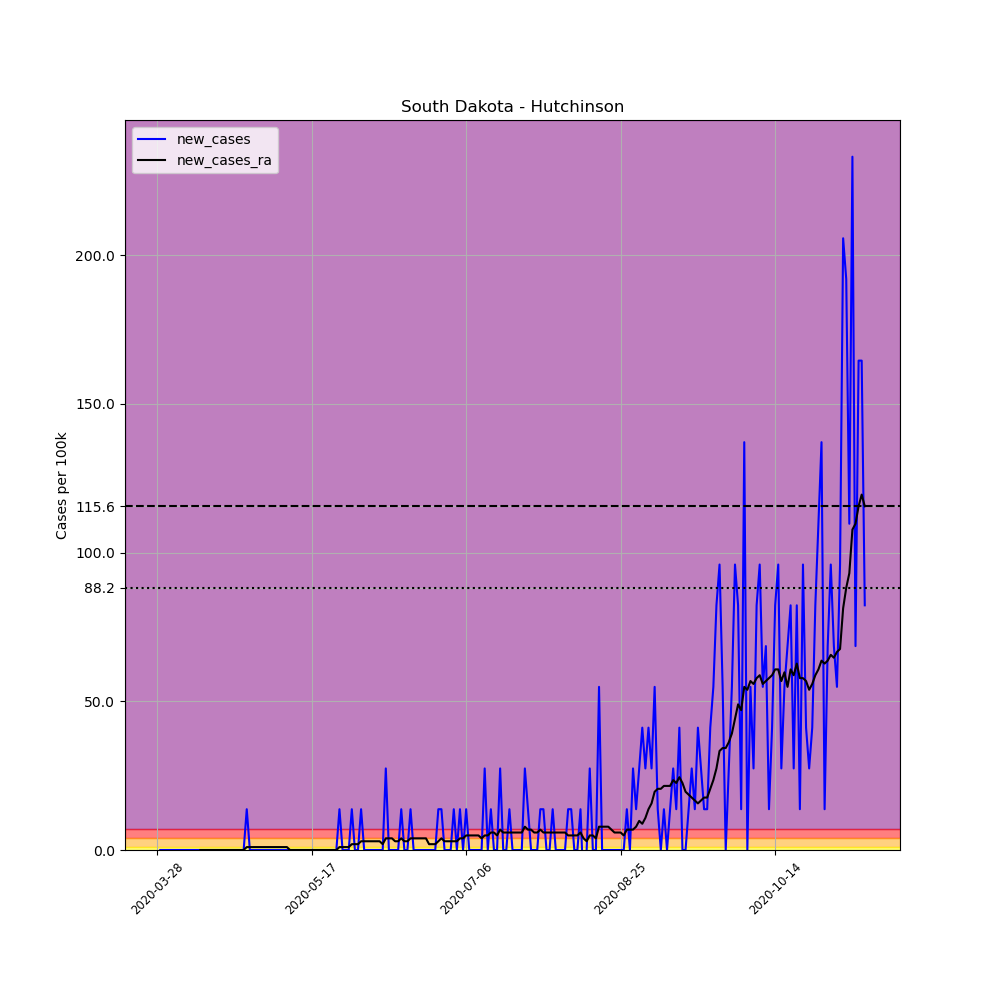

The table this chart was drawn from, first rows:
, date, county, state, fips, cases, deaths, COUNTY, STNAME, CTYNAME, POPESTIMATE2019, per_100k, new_cases, new_cases_ra
436432, 2020-03-28, Hutchinson, South Dakota, 46067, 2, 0, 67, South Dakota, Hutchinson, 7291, 27.43, , 
436433, 2020-03-29, Hutchinson, South Dakota, 46067, 2, 0, 67, South Dakota, Hutchinson, 7291, 27.43, 0.0, 
436434, 2020-03-30, Hutchinson, South Dakota, 46067, 2, 0, 67, South Dakota, Hutchinson, 7291, 27.43, 0.0, 
436435, 2020-03-31, Hutchinson, South Dakota, 46067, 2, 0, 67, South Dakota, Hutchinson, 7291, 27.43, 0.0, 
436436, 2020-04-01, Hutchinson, South Dakota, 46067, 2, 0, 67, South Dakota, Hutchinson, 7291, 27.43, 0.0, 
436437, 2020-04-02, Hutchinson, South Dakota, 46067, 2, 0, 67, South Dakota, Hutchinson, 7291, 27.43, 0.0, 
436438, 2020-04-03, Hutchinson, South Dakota, 46067, 2, 0, 67, South Dakota, Hutchinson, 7291, 27.43, 0.0, 
436439, 2020-04-04, Hutchinson, South Dakota, 46067, 2, 0, 67, South Dakota, Hutchinson, 7291, 27.43, 0.0, 
436440, 2020-04-05, Hutchinson, South Dakota, 46067, 2, 0, 67, South Dakota, Hutchinson, 7291, 27.43, 0.0, 
436441, 2020-04-06, Hutchinson, South Dakota, 46067, 2, 0, 67, South Dakota, Hutchinson, 7291, 27.43, 0.0, 
436442, 2020-04-07, Hutchinson, South Dakota, 46067, 2, 0, 67, South Dakota, Hutchinson, 7291, 27.43, 0.0, 
436443, 2020-04-08, Hutchinson, South Dakota, 46067, 2, 0, 67, South Dakota, Hutchinson, 7291, 27.43, 0.0, 
436444, 2020-04-09, Hutchinson, South Dakota, 46067, 2, 0, 67, South Dakota, Hutchinson, 7291, 27.43, 0.0, 
436445, 2020-04-10, Hutchinson, South Dakota, 46067, 2, 0, 67, South Dakota, Hutchinson, 7291, 27.43, 0.0, 
436446, 2020-04-11, Hutchinson, South Dakota, 46067, 2, 0, 67, South Dakota, Hutchinson, 7291, 27.43, 0.0, 0.0
436447, 2020-04-12, Hutchinson, South Dakota, 46067, 2, 0, 67, South Dakota, Hutchinson, 7291, 27.43, 0.0, 0.0
436448, 2020-04-13, Hutchinson, South Dakota, 46067, 2, 0, 67, South Dakota, Hutchinson, 7291, 27.43, 0.0, 0.0
436449, 2020-04-14, Hutchinson, South Dakota, 46067, 2, 0, 67, South Dakota, Hutchinson, 7291, 27.43, 0.0, 0.0
436450, 2020-04-15, Hutchinson, South Dakota, 46067, 2, 0, 67, South Dakota, Hutchinson, 7291, 27.43, 0.0, 0.0
436451, 2020-04-16, Hutchinson, South Dakota, 46067, 2, 0, 67, South Dakota, Hutchinson, 7291, 27.43, 0.0, 0.0
436452, 2020-04-17, Hutchinson, South Dakota, 46067, 2, 0, 67, South Dakota, Hutchinson, 7291, 27.43, 0.0, 0.0
436453, 2020-04-18, Hutchinson, South Dakota, 46067, 2, 0, 67, South Dakota, Hutchinson, 7291, 27.43, 0.0, 0.0
436454, 2020-04-19, Hutchinson, South Dakota, 46067, 2, 0, 67, South Dakota, Hutchinson, 7291, 27.43, 0.0, 0.0
436455, 2020-04-20, Hutchinson, South Dakota, 46067, 2, 0, 67, South Dakota, Hutchinson, 7291, 27.43, 0.0, 0.0
436456, 2020-04-21, Hutchinson, South Dakota, 46067, 2, 0, 67, South Dakota, Hutchinson, 7291, 27.43, 0.0, 0.0
436457, 2020-04-22, Hutchinson, South Dakota, 46067, 2, 0, 67, South Dakota, Hutchinson, 7291, 27.43, 0.0, 0.0
436458, 2020-04-23, Hutchinson, South Dakota, 46067, 2, 0, 67, South Dakota, Hutchinson, 7291, 27.43, 0.0, 0.0
436459, 2020-04-24, Hutchinson, South Dakota, 46067, 2, 0, 67, South Dakota, Hutchinson, 7291, 27.43, 0.0, 0.0
436460, 2020-04-25, Hutchinson, South Dakota, 46067, 2, 0, 67, South Dakota, Hutchinson, 7291, 27.43, 0.0, 0.0
436461, 2020-04-26, Hutchinson, South Dakota, 46067, 3, 0, 67, South Dakota, Hutchinson, 7291, 41.15, 13.72, 0.9797
436462, 2020-04-27, Hutchinson, South Dakota, 46067, 3, 0, 67, South Dakota, Hutchinson, 7291, 41.15, 0.0, 0.9797
436463, 2020-04-28, Hutchinson, South Dakota, 46067, 3, 0, 67, South Dakota, Hutchinson, 7291, 41.15, 0.0, 0.9797
436464, 2020-04-29, Hutchinson, South Dakota, 46067, 3, 0, 67, South Dakota, Hutchinson, 7291, 41.15, 0.0, 0.9797
436465, 2020-04-30, Hutchinson, South Dakota, 46067, 3, 0, 67, South Dakota, Hutchinson, 7291, 41.15, 0.0, 0.9797
436466, 2020-05-01, Hutchinson, South Dakota, 46067, 3, 0, 67, South Dakota, Hutchinson, 7291, 41.15, 0.0, 0.9797
436467, 2020-05-02, Hutchinson, South Dakota, 46067, 3, 0, 67, South Dakota, Hutchinson, 7291, 41.15, 0.0, 0.9797
436468, 2020-05-03, Hutchinson, South Dakota, 46067, 3, 0, 67, South Dakota, Hutchinson, 7291, 41.15, 0.0, 0.9797
436469, 2020-05-04, Hutchinson, South Dakota, 46067, 3, 0, 67, South Dakota, Hutchinson, 7291, 41.15, 0.0, 0.9797
436470, 2020-05-05, Hutchinson, South Dakota, 46067, 3, 0, 67, South Dakota, Hutchinson, 7291, 41.15, 0.0, 0.9797
436471, 2020-05-06, Hutchinson, South Dakota, 46067, 3, 0, 67, South Dakota, Hutchinson, 7291, 41.15, 0.0, 0.9797
436472, 2020-05-07, Hutchinson, South Dakota, 46067, 3, 0, 67, South Dakota, Hutchinson, 7291, 41.15, 0.0, 0.9797
436473, 2020-05-08, Hutchinson, South Dakota, 46067, 3, 0, 67, South Dakota, Hutchinson, 7291, 41.15, 0.0, 0.9797
436474, 2020-05-09, Hutchinson, South Dakota, 46067, 3, 0, 67, South Dakota, Hutchinson, 7291, 41.15, 0.0, 0.9797
436475, 2020-05-10, Hutchinson, South Dakota, 46067, 3, 0, 67, South Dakota, Hutchinson, 7291, 41.15, 0.0, 0.0
436476, 2020-05-11, Hutchinson, South Dakota, 46067, 3, 0, 67, South Dakota, Hutchinson, 7291, 41.15, 0.0, 0.0
436477, 2020-05-12, Hutchinson, South Dakota, 46067, 3, 0, 67, South Dakota, Hutchinson, 7291, 41.15, 0.0, 0.0
436478, 2020-05-13, Hutchinson, South Dakota, 46067, 3, 0, 67, South Dakota, Hutchinson, 7291, 41.15, 0.0, 0.0
436479, 2020-05-14, Hutchinson, South Dakota, 46067, 3, 0, 67, South Dakota, Hutchinson, 7291, 41.15, 0.0, 0.0
436480, 2020-05-15, Hutchinson, South Dakota, 46067, 3, 0, 67, South Dakota, Hutchinson, 7291, 41.15, 0.0, 0.0
436481, 2020-05-16, Hutchinson, South Dakota, 46067, 3, 0, 67, South Dakota, Hutchinson, 7291, 41.15, 0.0, 0.0
436482, 2020-05-17, Hutchinson, South Dakota, 46067, 3, 0, 67, South Dakota, Hutchinson, 7291, 41.15, 0.0, 0.0
436483, 2020-05-18, Hutchinson, South Dakota, 46067, 3, 0, 67, South Dakota, Hutchinson, 7291, 41.15, 0.0, 0.0
436484, 2020-05-19, Hutchinson, South Dakota, 46067, 3, 0, 67, South Dakota, Hutchinson, 7291, 41.15, 0.0, 0.0
436485, 2020-05-20, Hutchinson, South Dakota, 46067, 3, 0, 67, South Dakota, Hutchinson, 7291, 41.15, 0.0, 0.0
436486, 2020-05-21, Hutchinson, South Dakota, 46067, 3, 0, 67, South Dakota, Hutchinson, 7291, 41.15, 0.0, 0.0
436487, 2020-05-22, Hutchinson, South Dakota, 46067, 3, 0, 67, South Dakota, Hutchinson, 7291, 41.15, 0.0, 0.0
436488, 2020-05-23, Hutchinson, South Dakota, 46067, 3, 0, 67, South Dakota, Hutchinson, 7291, 41.15, 0.0, 0.0
436489, 2020-05-24, Hutchinson, South Dakota, 46067, 3, 0, 67, South Dakota, Hutchinson, 7291, 41.15, 0.0, 0.0
436490, 2020-05-25, Hutchinson, South Dakota, 46067, 3, 0, 67, South Dakota, Hutchinson, 7291, 41.15, 0.0, 0.0
436491, 2020-05-26, Hutchinson, South Dakota, 46067, 4, 0, 67, South Dakota, Hutchinson, 7291, 54.86, 13.72, 0.9797
... 170 more rows
